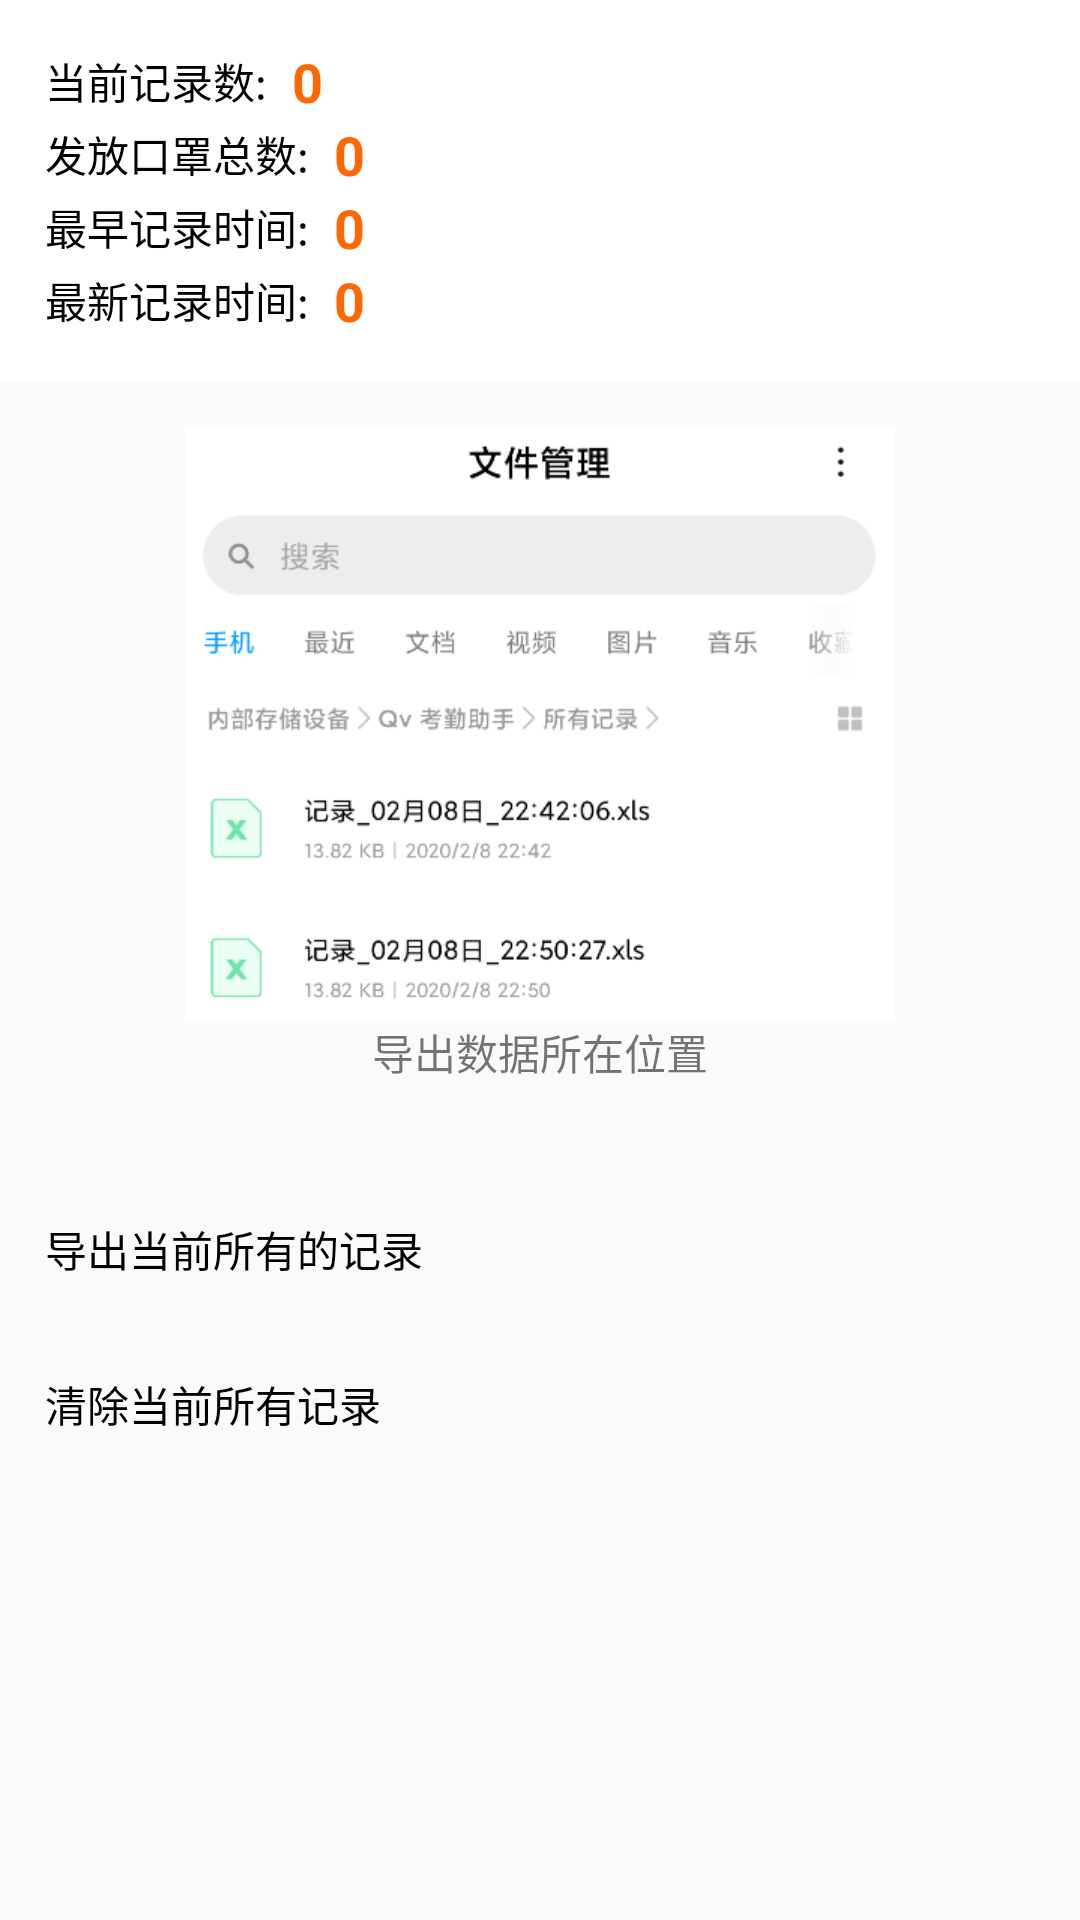

Produce the Android XML layout that renders to this screen, including the resource entries it uses.
<!-- AndroidManifest.xml: application theme AppTheme -->
<!-- res/layout/activity_data_manager.xml -->
<?xml version="1.0" encoding="utf-8"?>
<androidx.constraintlayout.widget.ConstraintLayout xmlns:android="http://schemas.android.com/apk/res/android"
    xmlns:app="http://schemas.android.com/apk/res-auto"
    xmlns:tools="http://schemas.android.com/tools"
    android:layout_width="match_parent"
    android:layout_height="match_parent"
    tools:context=".DataManagerActivity">

    <ScrollView
        android:layout_width="match_parent"
        android:layout_height="match_parent">

        <LinearLayout
            android:layout_width="match_parent"
            android:layout_height="wrap_content"
            android:orientation="vertical">

            <LinearLayout
                android:layout_width="match_parent"
                android:layout_height="wrap_content"
                android:background="@android:color/white"
                android:gravity="center_vertical"
                android:orientation="horizontal"
                android:paddingStart="15dp"
                android:paddingTop="15dp"
                android:paddingEnd="15dp">

                <TextView
                    android:layout_width="wrap_content"
                    android:layout_height="wrap_content"
                    android:text="当前记录数: "
                    android:textColor="@android:color/black" />

                <TextView
                    android:id="@+id/tv_count"
                    android:layout_width="wrap_content"
                    android:layout_height="wrap_content"
                    android:layout_marginStart="5dp"
                    android:text="0"
                    android:textColor="@color/colorPrimary"
                    android:textSize="18sp"
                    android:textStyle="bold" />

            </LinearLayout>

            <LinearLayout
                android:layout_width="match_parent"

                android:layout_height="wrap_content"
                android:background="@android:color/white"
                android:gravity="center_vertical"
                android:orientation="horizontal"

                android:paddingStart="15dp"
                android:paddingEnd="15dp">

                <TextView
                    android:layout_width="wrap_content"
                    android:layout_height="wrap_content"
                    android:text="发放口罩总数: "
                    android:textColor="@android:color/black" />

                <TextView
                    android:id="@+id/tv_mask_sum_count"
                    android:layout_width="wrap_content"
                    android:layout_height="wrap_content"
                    android:layout_marginStart="5dp"
                    android:text="0"
                    android:textColor="@color/colorPrimary"
                    android:textSize="18sp"
                    android:textStyle="bold" />

            </LinearLayout>

            <LinearLayout
                android:layout_width="match_parent"

                android:layout_height="wrap_content"
                android:background="@android:color/white"
                android:gravity="center_vertical"
                android:orientation="horizontal"

                android:paddingStart="15dp"
                android:paddingEnd="15dp">

                <TextView
                    android:layout_width="wrap_content"
                    android:layout_height="wrap_content"
                    android:text="最早记录时间: "
                    android:textColor="@android:color/black" />

                <TextView
                    android:id="@+id/tv_time_old"
                    android:layout_width="wrap_content"
                    android:layout_height="wrap_content"
                    android:layout_marginStart="5dp"
                    android:text="0"
                    android:textColor="@color/colorPrimary"
                    android:textSize="18sp"
                    android:textStyle="bold" />

            </LinearLayout>

            <LinearLayout
                android:layout_width="match_parent"
                android:layout_height="wrap_content"
                android:background="@android:color/white"
                android:gravity="center_vertical"
                android:orientation="horizontal"
                android:paddingStart="15dp"
                android:paddingEnd="15dp"
                android:paddingBottom="15dp">

                <TextView
                    android:layout_width="wrap_content"
                    android:layout_height="wrap_content"
                    android:text="最新记录时间: "
                    android:textColor="@android:color/black" />

                <TextView
                    android:id="@+id/tv_time_new"
                    android:layout_width="wrap_content"
                    android:layout_height="wrap_content"
                    android:layout_marginStart="5dp"
                    android:text="0"
                    android:textColor="@color/colorPrimary"
                    android:textSize="18sp"
                    android:textStyle="bold" />

            </LinearLayout>

            <TextView
                android:layout_width="match_parent"
                android:layout_height="wrap_content"
                android:drawableTop="@mipmap/export_hint"
                android:gravity="center"
                android:padding="15dp"
                android:text="导出数据所在位置" />

            <TextView
                android:id="@+id/tv_export_all"
                android:layout_width="match_parent"
                android:layout_height="wrap_content"
                android:layout_marginTop="15dp"
                android:background="@drawable/ripple_bg"
                android:padding="15dp"
                android:text="导出当前所有的记录"
                android:textColor="@android:color/black" />

            <TextView
                android:id="@+id/tv_clear"
                android:layout_width="match_parent"
                android:layout_height="wrap_content"
                android:layout_marginTop="1dp"
                android:background="@drawable/ripple_bg"
                android:padding="15dp"
                android:text="清除当前所有记录"
                android:textColor="@android:color/black" />

        </LinearLayout>

    </ScrollView>

</androidx.constraintlayout.widget.ConstraintLayout>
<!-- resources referenced by this layout -->
<resources>
  <color name="colorPrimary">#ff6700</color>
  <!-- mipmap export_hint: png bitmap (mipmap-xhdpi, 36280 bytes) -->
  <style name="AppTheme" parent="Theme.AppCompat.Light.DarkActionBar">
          
          <item name="colorPrimary">@color/colorPrimary</item>
          <item name="colorPrimaryDark">@color/colorPrimaryDark</item>
          <item name="colorAccent">@color/colorAccent</item>
      </style>
  <color name="colorPrimaryDark">#ff6700</color>
  <color name="colorAccent">#ff6700</color>
</resources>
